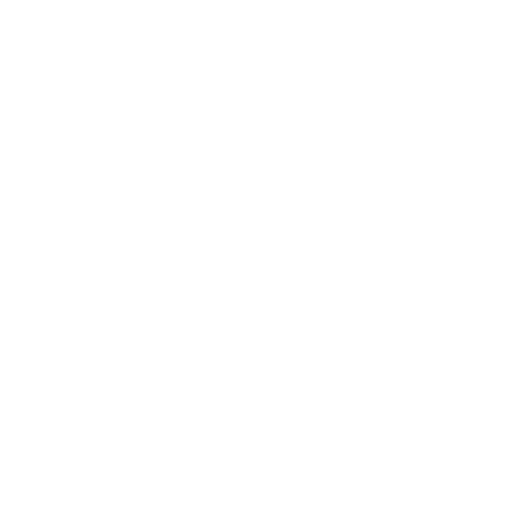
t = 0.00 s
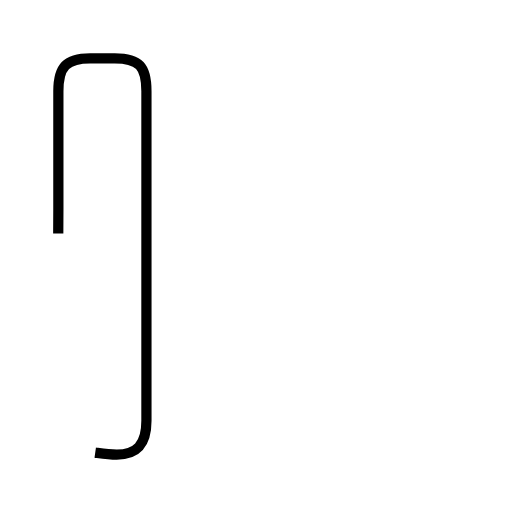
t = 1.99 s
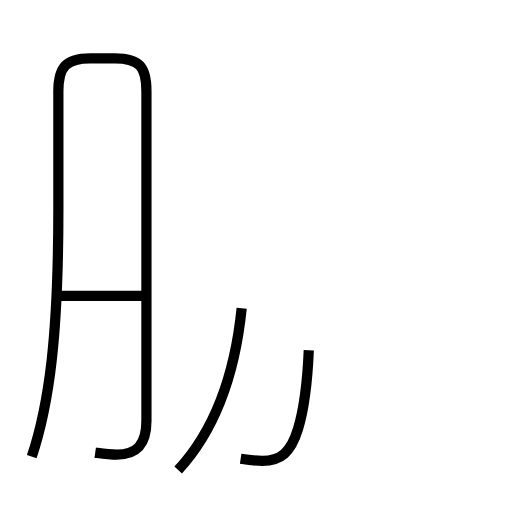
t = 3.87 s
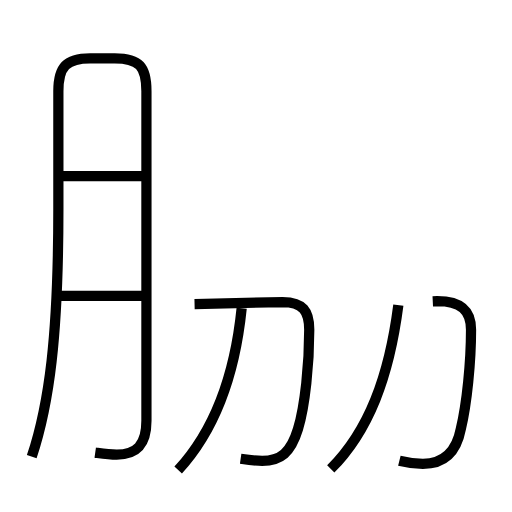
t = 5.79 s
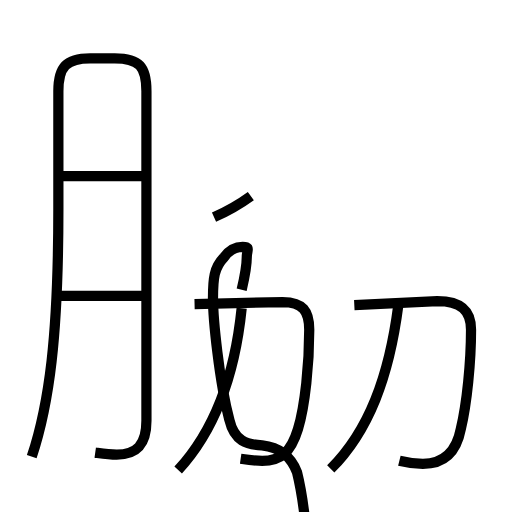
t = 7.79 s
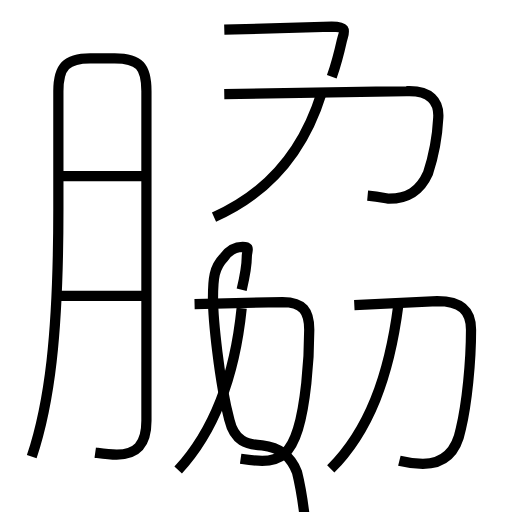
t = 9.71 s

The animated SVG that drew these frames (rendered in a browser with its animation timeline set to each time). Animation: 11 SMIL elements (animate=11); one cycle of 9.71 s.

<?xml version='1.0' encoding='utf-8'?>
<svg viewBox="0.0 -6.0 50.0 50.0" version="1.1" xmlns="http://www.w3.org/2000/svg"><rect x="-1000" y="-1000" width="2000" height="2000" stroke="white" fill="white" /><g style="fill:none;stroke:#000000;stroke-width:1"><path d="M 9.3 0.2 C 10.0 0.3 10.6 0.4 11.4 0.4 C 13.3 0.4 14.3 -0.5 14.3 -2.9 L 14.3 -35.1 C 14.3 -37.5 13.6 -38.3 11.2 -38.3 L 8.8 -38.3 C 6.5 -38.3 5.7 -37.5 5.7 -35.1 L 5.7 -23.6 C 5.7 -11.1 4.8 -4.5 3.1 0.6 " transform="translate(0.0 38.0)" stroke-dasharray="88.22309142333103" stroke-dashoffset="88.22309142333103"><animate attributeName="stroke-dashoffset" from="88.22309142333103" to="0" dur="2.6466927426999307s" begin="0s" fill="freeze" /></path><path d="M 13.9 -15.1 L 5.5 -15.1 " transform="translate(0.0 38.0)" stroke-dasharray="8.4" stroke-dashoffset="8.4"><animate attributeName="stroke-dashoffset" from="8.4" to="0" dur="0.252s" begin="2.6466927426999307s" fill="freeze" /></path><path d="M 17.4 1.9 C 20.9 -1.9 22.9 -7.0 23.6 -13.9 " transform="translate(0.0 38.0)" stroke-dasharray="17.279563439747584" stroke-dashoffset="17.279563439747584"><animate attributeName="stroke-dashoffset" from="17.279563439747584" to="0" dur="0.5183869031924275s" begin="2.8986927426999305s" fill="freeze" /></path><path d="M 23.5 0.8 C 24.2 0.9 24.9 1.0 25.6 1.0 C 27.4 1.0 28.4 0.2 29.1 -2.1 C 29.8 -4.4 30.2 -8.5 30.2 -11.8 C 30.2 -13.6 29.6 -14.5 27.6 -14.5 L 19.0 -14.3 " transform="translate(0.0 38.0)" stroke-dasharray="29.98795548941233" stroke-dashoffset="29.98795548941233"><animate attributeName="stroke-dashoffset" from="29.98795548941233" to="0" dur="0.8996386646823699s" begin="3.417079645892358s" fill="freeze" /></path><path d="M 13.9 -26.8 L 5.5 -26.8 " transform="translate(0.0 38.0)" stroke-dasharray="8.4" stroke-dashoffset="8.4"><animate attributeName="stroke-dashoffset" from="8.4" to="0" dur="0.252s" begin="4.3167183105747275s" fill="freeze" /></path><path d="M 32.3 1.8 C 36.0 -1.9 38.0 -7.2 38.9 -14.2 " transform="translate(0.0 38.0)" stroke-dasharray="17.629348797718713" stroke-dashoffset="17.629348797718713"><animate attributeName="stroke-dashoffset" from="17.629348797718713" to="0" dur="0.5288804639315614s" begin="4.568718310574727s" fill="freeze" /></path><path d="M 39.0 1.0 C 39.8 1.2 40.6 1.3 41.3 1.3 C 43.0 1.3 44.5 0.5 45.0 -2.1 C 45.6 -4.6 46.0 -8.7 46.0 -11.8 C 46.0 -13.7 45.0 -14.6 42.7 -14.6 L 34.6 -14.2 " transform="translate(0.0 38.0)" stroke-dasharray="30.73508388968945" stroke-dashoffset="30.73508388968945"><animate attributeName="stroke-dashoffset" from="30.73508388968945" to="0" dur="0.9220525166906834s" begin="5.097598774506289s" fill="freeze" /></path><path d="M 23.6 -15.7 C 24.0 -17.4 24.1 -18.6 24.1 -18.9 C 24.1 -19.6 24.5 -19.9 23.7 -19.9 C 23.1 -19.9 22.4 -19.6 21.9 -18.9 C 20.9 -17.9 20.8 -16.8 20.8 -14.9 C 20.8 -12.9 21.4 -6.8 22.4 -3.0 C 22.9 -0.9 24.1 -0.6 25.6 -0.5 C 27.4 -0.3 28.4 0.6 29.0 2.1 C 29.6 4.5 30.1 8.6 30.1 11.8 C 30.1 13.6 29.4 14.6 27.6 14.6 L 19.0 14.3 " transform="translate(0.0 38.0)" stroke-dasharray="54.79623919452467" stroke-dashoffset="54.79623919452467"><animate attributeName="stroke-dashoffset" from="54.79623919452467" to="0" dur="1.6438871758357398s" begin="6.019651291196972s" fill="freeze" /></path><path d="M 20.9 -22.8 C 26.1 -25.1 29.6 -29.1 31.4 -34.9 " transform="translate(0.0 38.0)" stroke-dasharray="16.557760778401715" stroke-dashoffset="16.557760778401715"><animate attributeName="stroke-dashoffset" from="16.557760778401715" to="0" dur="0.49673282335205143s" begin="7.663538467032712s" fill="freeze" /></path><path d="M 35.9 -24.9 C 37.0 -24.8 37.9 -24.6 38.0 -24.6 C 39.8 -24.6 41.0 -25.3 41.8 -27.1 C 42.4 -28.9 42.7 -30.6 42.8 -32.5 C 42.9 -34.1 42.0 -35.2 39.7 -35.1 L 21.9 -34.8 " transform="translate(0.0 38.0)" stroke-dasharray="35.02443949784745" stroke-dashoffset="35.02443949784745"><animate attributeName="stroke-dashoffset" from="35.02443949784745" to="0" dur="1.0507331849354236s" begin="8.160271290384763s" fill="freeze" /></path><path d="M 32.4 -36.5 C 32.9 -37.9 33.2 -39.2 33.4 -40.1 C 33.6 -40.9 34.0 -41.4 32.4 -41.4 L 21.9 -41.1" transform="translate(0.0 38.0)" stroke-dasharray="16.512611630269788" stroke-dashoffset="16.512611630269788"><animate attributeName="stroke-dashoffset" from="16.512611630269788" to="0" dur="0.4953783489080936s" begin="9.211004475320188s" fill="freeze" /></path></g></svg>
